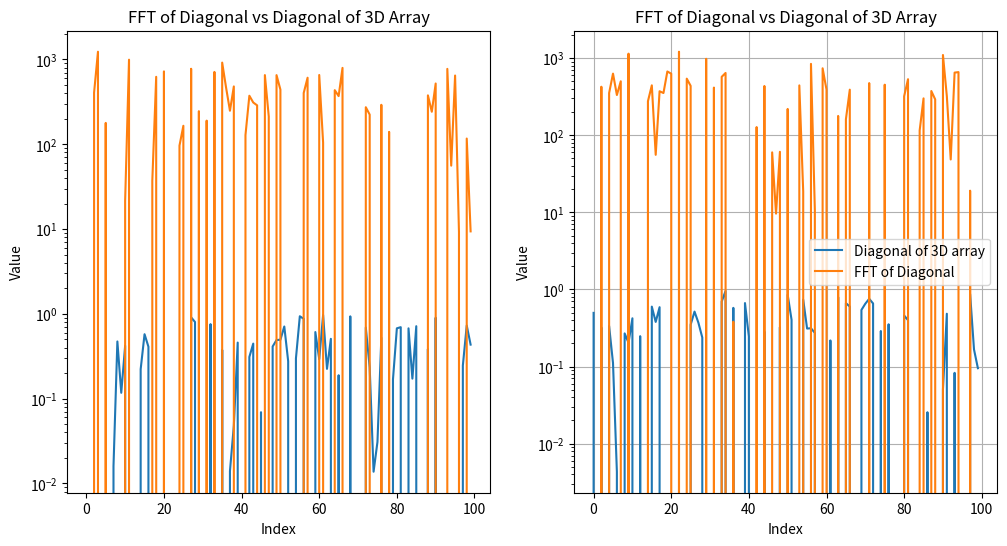

Reproduce this figure in Python.
import numpy as np
import matplotlib.pyplot as plt

# Randome 3D array
data = np.sqrt(np.random.rand(100, 100, 100)) * np.exp(1j * 2 * np.pi * np.random.rand(100, 100, 100))

def diagonal_3D(array):
    """Extract the diagonal of a 3D array."""
    return np.array([array[i, i, i] for i in range(min(array.shape))])

# Take the diagonal of the 3D array
diagonal = diagonal_3D(data)

# Perform FFT on the diagonal
fft_result = np.fft.fftn(diagonal)

# Take the TF of the array
fft_3d = np.fft.fftn(data)

# Take the diagonal of the TF
diagonal_fft_3d = diagonal_3D(fft_3d)

# Plot the results
plt.figure(figsize=(12, 6))
plt.subplot(1, 2, 1)
plt.yscale('log')
plt.plot(np.real(diagonal), label='Diagonal of 3D array')
plt.plot(np.real(diagonal_fft_3d), label='FFT of Diagonal')
plt.title('FFT of Diagonal vs Diagonal of 3D Array')
plt.xlabel('Index')
plt.ylabel('Value')

plt.subplot(1, 2, 2)
plt.yscale('log')
plt.plot(np.imag(diagonal), label='Diagonal of 3D array')
plt.plot(np.imag(diagonal_fft_3d), label='FFT of Diagonal')
plt.title('FFT of Diagonal vs Diagonal of 3D Array')
plt.xlabel('Index')
plt.ylabel('Value')

plt.legend()
plt.grid()
plt.show()
